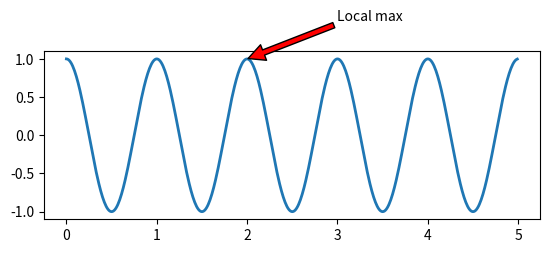

Generate this figure with matplotlib:
import numpy as np
import matplotlib.pyplot as plt


plt.figure("HellWorld")
plt.subplot(212)

t = np.arange(0.0, 5.0, 0.01)
s = np.cos(2 * np.pi * t)

plt.plot(t, s, lw = 2)

plt.annotate('Local max', xy = (2, 1), xytext = (3, 1.5), 
	arrowprops = dict(facecolor = 'red', shrink = 0.01))

plt.show()